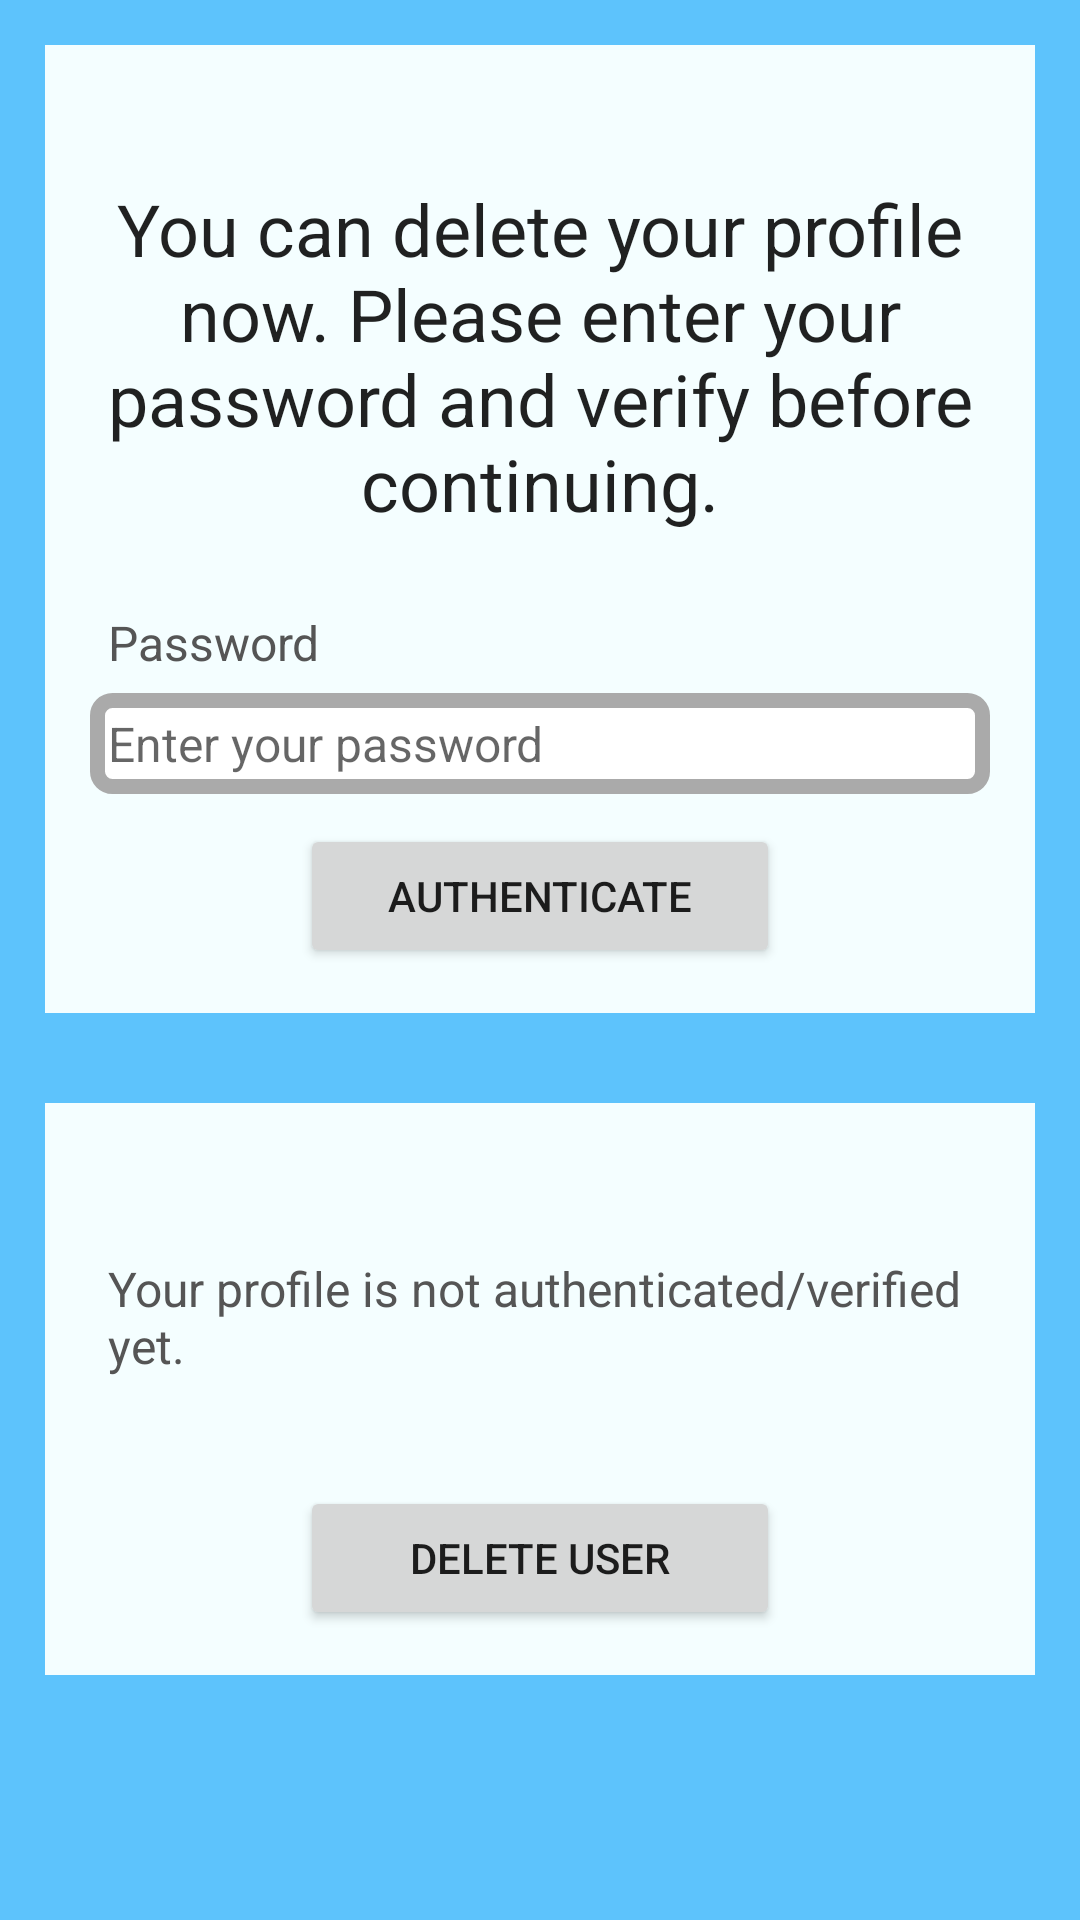

Here is an Android app screen rendered from its layout file. Give the layout XML and the strings, colors and styles it references.
<!-- AndroidManifest.xml: application theme Theme.EdenProject -->
<!-- res/layout/activity_delete_profile.xml -->
<?xml version="1.0" encoding="utf-8"?>
<ScrollView xmlns:android="http://schemas.android.com/apk/res/android"
    xmlns:app="http://schemas.android.com/apk/res-auto"
    xmlns:tools="http://schemas.android.com/tools"
    android:layout_width="match_parent"
    android:layout_height="match_parent"
    tools:context=".DeleteProfileActivity"
    android:background="#5dc3fc">

    <LinearLayout
        android:layout_width="match_parent"
        android:layout_height="wrap_content"
        android:orientation="vertical">

        <RelativeLayout
            android:layout_width="match_parent"
            android:layout_height="wrap_content"
            android:layout_margin="15dp"
            android:background="#f4feff"
            android:padding="15dp">

            <TextView
                android:id="@+id/textView_delete_head"
                android:layout_width="match_parent"
                android:layout_height="wrap_content"
                android:layout_marginTop="30dp"
                android:text="You can delete your profile now. Please enter your password and verify before continuing."
                android:textAlignment="center"
                android:textAppearance="@style/TextAppearance.AppCompat.Headline" />

            <TextView
                android:id="@+id/textView_delete_user_pwd"
                android:layout_width="match_parent"
                android:layout_height="wrap_content"
                android:layout_below="@+id/textView_delete_head"
                android:layout_marginTop="20dp"
                android:padding="6dp"
                android:text="Password"
                android:textColor="#555555"
                android:textSize="16sp" />

            <EditText
                android:id="@+id/editText_delete_user_pwd"
                android:layout_width="match_parent"
                android:layout_height="wrap_content"
                android:layout_below="@+id/textView_delete_user_pwd"
                android:background="@drawable/border"
                android:hint="Enter your password"
                android:inputType="textPassword"
                android:padding="6dp"
                android:textSize="16sp" />

            <Button
                android:id="@+id/button_delete_user_authenticate"
                android:layout_width="match_parent"
                android:layout_height="wrap_content"
                android:layout_below="@+id/editText_delete_user_pwd"
                android:layout_marginLeft="70dp"
                android:layout_marginTop="10dp"
                android:layout_marginRight="70dp"
                android:text="Authenticate" />

            <ProgressBar
                android:id="@+id/progressBar"
                style="?android:attr/progressBarStyleLarge"
                android:layout_width="wrap_content"
                android:layout_height="wrap_content"
                android:layout_centerHorizontal="true"
                android:layout_centerVertical="true"
                android:elevation="10dp"
                android:visibility="gone" />

        </RelativeLayout>

        <RelativeLayout
            android:layout_width="match_parent"
            android:layout_height="wrap_content"
            android:background="#f4feff"
            android:layout_margin="15dp"
            android:padding="15dp">
            <TextView
                android:layout_width="match_parent"
                android:layout_height="wrap_content"
                android:id="@+id/textView_delete_user_authenticated"
                android:text="Your profile is not authenticated/verified yet."
                android:layout_marginTop="30dp"
                android:padding="6dp"
                android:textColor="#555555"
                android:textSize="16sp"/>
            <Button
                android:layout_width="match_parent"
                android:layout_height="wrap_content"
                android:id="@+id/button_delete_user"
                android:layout_below="@+id/textView_delete_user_authenticated"
                android:text="Delete User"
                android:layout_marginTop="30dp"
                android:layout_marginRight="70dp"
                android:layout_marginLeft="70dp"/>
        </RelativeLayout>

    </LinearLayout>

</ScrollView>
<!-- resources referenced by this layout -->
<resources>
  <!-- drawable border (drawable) -->
  <?xml version="1.0" encoding="utf-8"?>
  <shape xmlns:android="http://schemas.android.com/apk/res/android">
      <solid android:color="#FFFF"/>
  
      <stroke android:width="5dp" android:color="#AAAAAA"/>
  
     <corners android:radius="5dp"/>
  
  
  
  </shape>
  <style name="Theme.EdenProject" parent="Theme.MaterialComponents.DayNight.DarkActionBar">
          
          <item name="colorPrimary">@color/purple_500</item>
          <item name="colorPrimaryVariant">@color/purple_700</item>
          <item name="colorOnPrimary">@color/white</item>
          
          <item name="colorSecondary">@color/teal_200</item>
          <item name="colorSecondaryVariant">@color/teal_700</item>
          <item name="colorOnSecondary">@color/black</item>
          
          <item name="android:statusBarColor" tools:targetApi="l">?attr/colorPrimaryVariant</item>
          
      </style>
  <color name="purple_500">#FF6200EE</color>
  <color name="purple_700">#FF3700B3</color>
  <color name="white">#FFFFFFFF</color>
  <color name="teal_200">#FF03DAC5</color>
  <color name="teal_700">#FF018786</color>
  <color name="black">#FF000000</color>
</resources>
